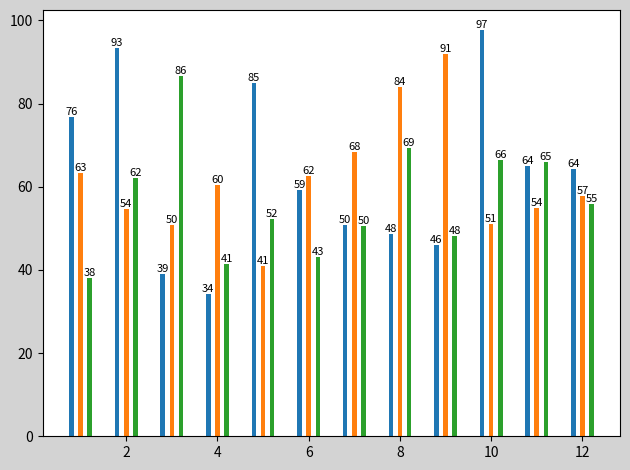

Python code for this plot:
'''
 条形图，柱状图
'''

import matplotlib.pyplot as plt
import matplotlib.gridspec as mg

import numpy as np
import matplotlib.pyplot as plt


plt.figure('liheng', facecolor='lightgray')

# 1到12个月月份
x = np.arange(1, 13)

#苹果
# 随机产生，期望值是60，标准差为20，数量为12
apples = np.random.normal(60, 20, 12)

#橘子
# 随机产生，期望值是60，标准差为20，数量为12
oranges = np.random.normal(60, 20, 12)

#梨子
# 随机产生，期望值是60，标准差为20，数量为12
pear = np.random.normal(60, 20, 12)


# plt.bar(x, apples)
# plt.bar(x, oranges)

# -表示左移， + 表示右移， 0.1 是单个柱子的宽度
plt.bar(x - 0.2, apples, 0.1)
plt.bar(x, oranges, 0.1)
plt.bar(x + 0.2, pear, 0.1)

#在柱子上面定文字
for i in  x:
    plt.text(i - 0.2, apples[i - 1], int(apples[i - 1]), fontsize=8, ha='center', va='bottom')
    plt.text(i, oranges[i - 1], int(oranges[i - 1]), fontsize=8, ha='center', va='bottom')
    plt.text(i + 0.2, pear[i - 1], int(pear[i - 1]), fontsize=8, ha='center', va='bottom')






# 紧凑式布局
plt.tight_layout()

plt.show()
